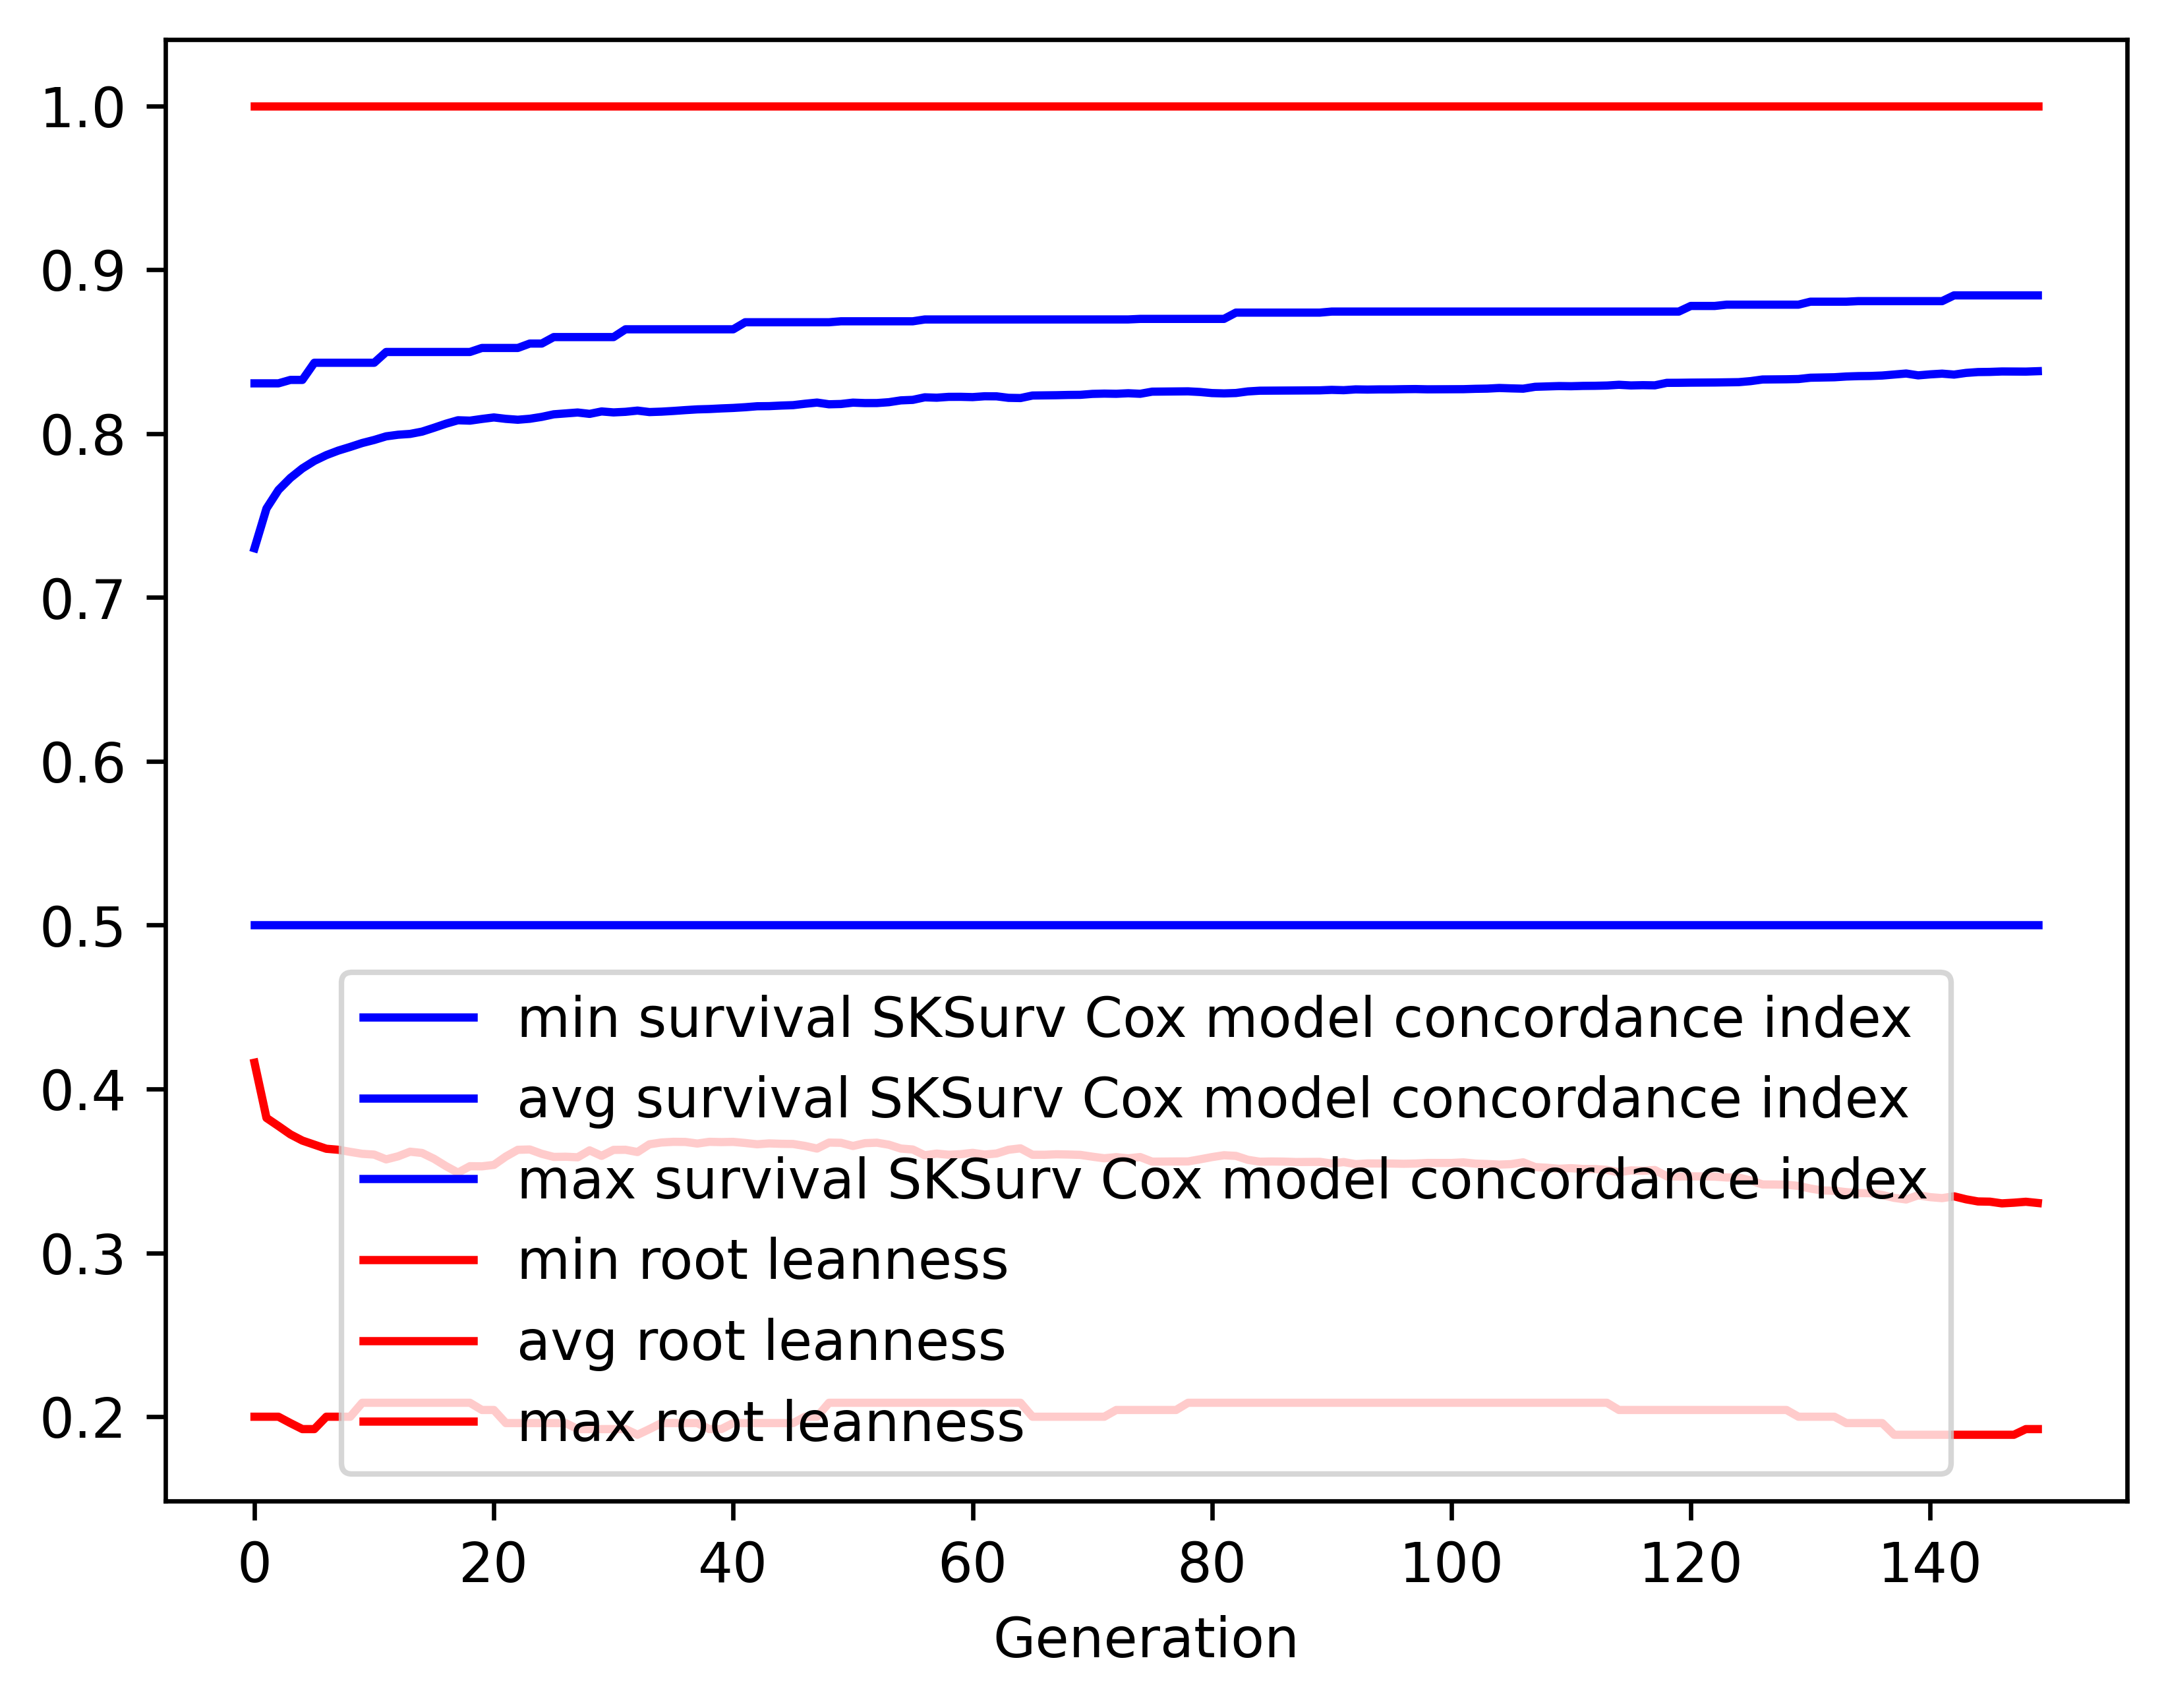

Source data for this figure (header and first rows):
gen, evals, gen_feats, explored, survival SKSurv Cox model concordance in…, survival SKSurv Cox model concordance in…, survival SKSurv Cox model concordance in…, survival SKSurv Cox model concordance in…, root leanness_min, root leanness_avg, root leanness_max, root leanness_std
0, 500, 113, 113, 0.5, 0.73, 0.8306, 0.05863, 0.2, 0.416, 1.0, 0.1508
1, 379, 173, 178, 0.5, 0.7542, 0.8306, 0.04858, 0.2, 0.3823, 1.0, 0.1324
2, 373, 182, 200, 0.5, 0.7656, 0.8306, 0.05485, 0.2, 0.3774, 1.0, 0.139
3, 384, 184, 208, 0.5, 0.7729, 0.8327, 0.05178, 0.1961, 0.3723, 1.0, 0.1381
4, 354, 182, 210, 0.5, 0.7787, 0.8327, 0.05042, 0.1925, 0.3685, 1.0, 0.1381
5, 374, 188, 211, 0.5, 0.7833, 0.8432, 0.04923, 0.1925, 0.366, 1.0, 0.1368
6, 363, 186, 212, 0.5, 0.7868, 0.8432, 0.04847, 0.2, 0.3635, 1.0, 0.1353
7, 357, 190, 212, 0.5, 0.7896, 0.8432, 0.04925, 0.2, 0.3629, 1.0, 0.1361
8, 374, 190, 212, 0.5, 0.7918, 0.8432, 0.04969, 0.2, 0.3616, 1.0, 0.1354
9, 372, 192, 212, 0.5, 0.7942, 0.8432, 0.04928, 0.2085, 0.3604, 1.0, 0.1343
10, 357, 185, 212, 0.5, 0.7961, 0.8432, 0.04944, 0.2085, 0.36, 1.0, 0.1341
11, 355, 190, 212, 0.5, 0.7983, 0.8498, 0.04883, 0.2085, 0.3571, 1.0, 0.1337
12, 374, 196, 212, 0.5, 0.7993, 0.8498, 0.0499, 0.2085, 0.3589, 1.0, 0.1343
13, 381, 192, 212, 0.5, 0.7998, 0.8498, 0.05036, 0.2085, 0.3617, 1.0, 0.1335
14, 391, 192, 212, 0.5, 0.8012, 0.8498, 0.05065, 0.2085, 0.361, 1.0, 0.134
15, 372, 178, 212, 0.5, 0.8035, 0.8498, 0.0503, 0.2085, 0.3574, 1.0, 0.1335
16, 369, 187, 212, 0.5, 0.806, 0.8498, 0.04984, 0.2085, 0.3529, 1.0, 0.1337
17, 372, 189, 212, 0.5, 0.8081, 0.8498, 0.04929, 0.2085, 0.3489, 1.0, 0.1332
18, 380, 174, 212, 0.5, 0.8079, 0.8498, 0.05084, 0.2085, 0.3529, 1.0, 0.1338
19, 379, 180, 212, 0.5, 0.8089, 0.8522, 0.05095, 0.2041, 0.3528, 1.0, 0.1338
20, 386, 180, 212, 0.5, 0.8098, 0.8522, 0.05105, 0.2041, 0.3537, 1.0, 0.1331
21, 378, 179, 212, 0.5, 0.809, 0.8522, 0.05225, 0.1961, 0.3588, 1.0, 0.1326
22, 361, 188, 212, 0.5, 0.8084, 0.8522, 0.05316, 0.1961, 0.3629, 1.0, 0.1328
23, 370, 186, 212, 0.5, 0.809, 0.8549, 0.05323, 0.1961, 0.3631, 1.0, 0.1327
24, 375, 185, 212, 0.5, 0.8102, 0.8549, 0.05341, 0.1961, 0.3604, 1.0, 0.1338
25, 385, 176, 212, 0.5, 0.8117, 0.8589, 0.05256, 0.1961, 0.3586, 1.0, 0.1329
26, 398, 187, 212, 0.5, 0.8123, 0.8589, 0.05273, 0.1961, 0.3587, 1.0, 0.1328
27, 373, 180, 212, 0.5, 0.8128, 0.8589, 0.05295, 0.1925, 0.3583, 1.0, 0.1331
28, 380, 171, 212, 0.5, 0.812, 0.8589, 0.05426, 0.1925, 0.3626, 1.0, 0.1331
29, 373, 186, 212, 0.5, 0.8135, 0.8589, 0.05337, 0.1925, 0.3592, 1.0, 0.1331
30, 383, 176, 212, 0.5, 0.8129, 0.8589, 0.05456, 0.1925, 0.3628, 1.0, 0.1329
31, 370, 183, 212, 0.5, 0.8133, 0.8636, 0.05438, 0.1925, 0.3629, 1.0, 0.1329
32, 360, 182, 212, 0.5, 0.814, 0.8636, 0.0545, 0.189, 0.3615, 1.0, 0.1335
33, 359, 179, 212, 0.5, 0.8131, 0.8636, 0.05568, 0.1925, 0.3663, 1.0, 0.1333
34, 362, 178, 212, 0.5, 0.8134, 0.8636, 0.05582, 0.1961, 0.3674, 1.0, 0.1325
35, 385, 182, 212, 0.5, 0.8138, 0.8636, 0.05582, 0.1961, 0.3678, 1.0, 0.1322
36, 371, 178, 212, 0.5, 0.8143, 0.8636, 0.05609, 0.1961, 0.3677, 1.0, 0.1323
37, 373, 175, 212, 0.5, 0.8148, 0.8636, 0.05624, 0.1961, 0.3667, 1.0, 0.1327
38, 370, 176, 212, 0.5, 0.815, 0.8636, 0.05638, 0.1925, 0.3678, 1.0, 0.1323
39, 382, 176, 212, 0.5, 0.8153, 0.8636, 0.05657, 0.1925, 0.3676, 1.0, 0.1324
40, 384, 186, 212, 0.5, 0.8156, 0.8636, 0.05673, 0.1961, 0.3677, 1.0, 0.1323
41, 390, 177, 212, 0.5, 0.8161, 0.8679, 0.05683, 0.1961, 0.367, 1.0, 0.1328
42, 387, 173, 212, 0.5, 0.8167, 0.8679, 0.05703, 0.1961, 0.3663, 1.0, 0.1326
43, 380, 181, 212, 0.5, 0.8167, 0.8679, 0.05714, 0.1961, 0.3668, 1.0, 0.1324
44, 377, 177, 212, 0.5, 0.8171, 0.8679, 0.05729, 0.1961, 0.3666, 1.0, 0.1329
45, 374, 187, 212, 0.5, 0.8173, 0.8679, 0.05742, 0.1961, 0.3664, 1.0, 0.133
46, 374, 184, 212, 0.5, 0.8182, 0.8679, 0.05684, 0.2, 0.3652, 1.0, 0.1322
47, 389, 180, 212, 0.5, 0.8189, 0.8679, 0.05684, 0.2, 0.3637, 1.0, 0.1321
48, 380, 178, 212, 0.5, 0.8179, 0.8679, 0.05771, 0.2085, 0.3673, 1.0, 0.1324
49, 378, 181, 212, 0.5, 0.818, 0.8685, 0.05779, 0.2085, 0.3672, 1.0, 0.1325
50, 393, 180, 212, 0.5, 0.8189, 0.8685, 0.05794, 0.2085, 0.3652, 1.0, 0.1331
51, 399, 180, 212, 0.5, 0.8186, 0.8685, 0.05793, 0.2085, 0.3669, 1.0, 0.1325
52, 364, 174, 212, 0.5, 0.8186, 0.8685, 0.058, 0.2085, 0.3672, 1.0, 0.1325
53, 390, 188, 212, 0.5, 0.8191, 0.8685, 0.05816, 0.2085, 0.366, 1.0, 0.1329
54, 366, 177, 212, 0.5, 0.8202, 0.8685, 0.05746, 0.2085, 0.3637, 1.0, 0.132
55, 384, 172, 212, 0.5, 0.8206, 0.8685, 0.05762, 0.2085, 0.3631, 1.0, 0.1324
56, 382, 181, 212, 0.5, 0.8221, 0.8696, 0.05698, 0.2085, 0.3596, 1.0, 0.1318
57, 379, 176, 212, 0.5, 0.8219, 0.8696, 0.05706, 0.2085, 0.3606, 1.0, 0.1317
58, 375, 180, 212, 0.5, 0.8224, 0.8696, 0.05712, 0.2085, 0.3599, 1.0, 0.1315
59, 375, 189, 212, 0.5, 0.8224, 0.8696, 0.05718, 0.2085, 0.3602, 1.0, 0.1314
... 90 more rows
